Run: headless pygame with SDL's dummy video driver; simulated clock (each Clock.tick advances the game by its frame time, no real sleeping); random seed 0; keys injected as events and as key.get_pressed() state; no mouse input.
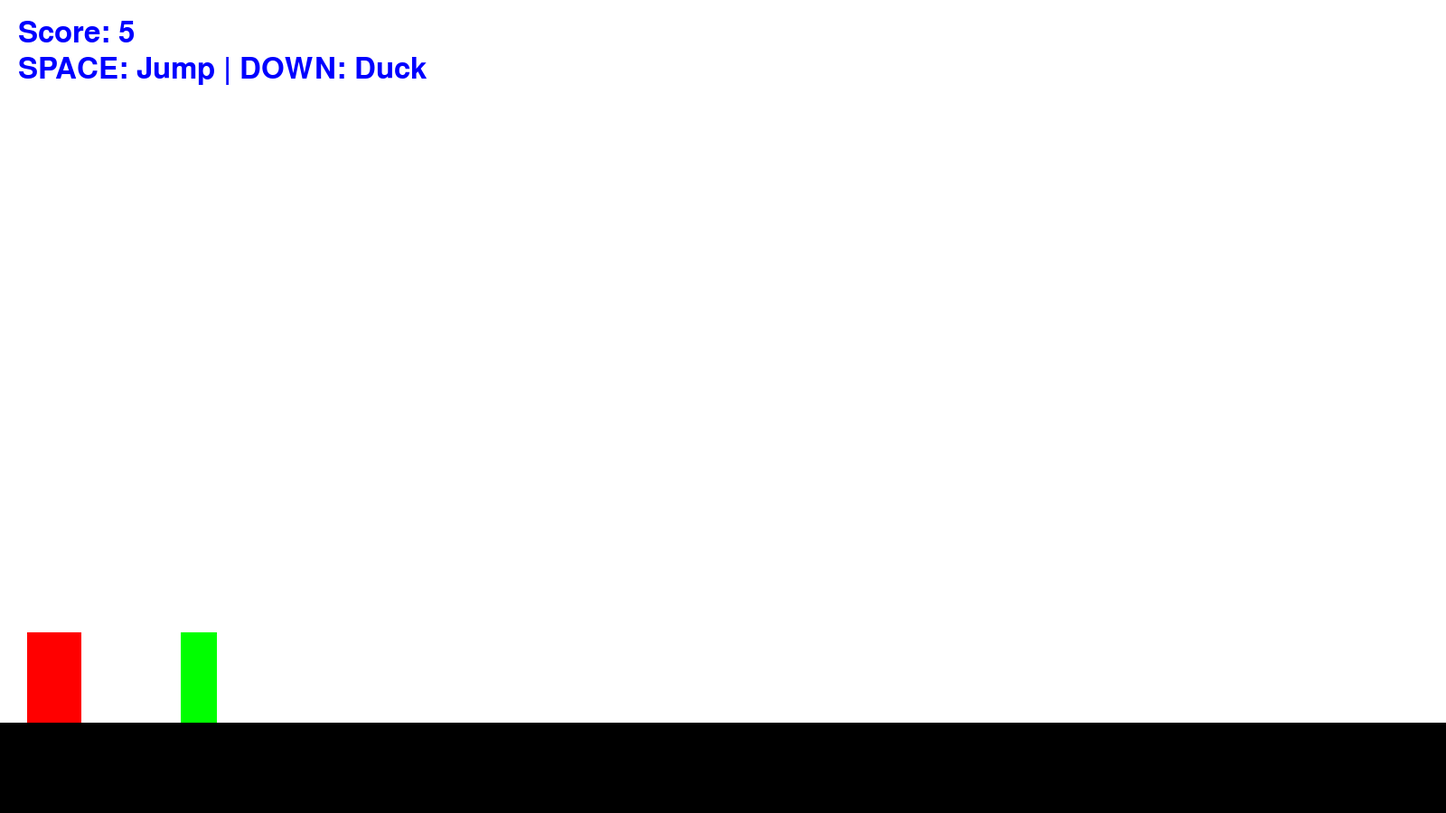
Frame 1 of 4 · flips 1–60 · no input
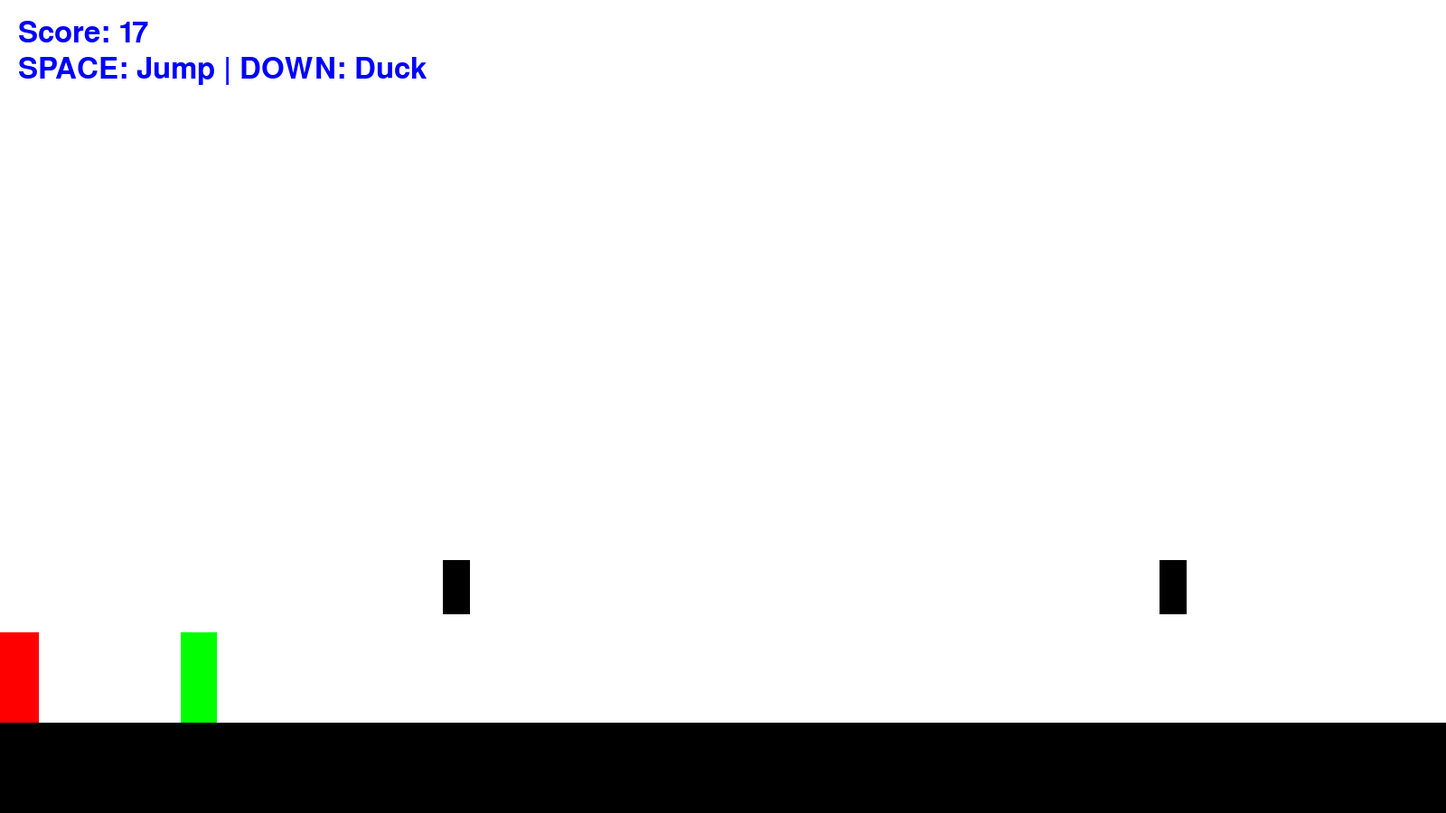
Frame 2 of 4 · flips 61–180 · tapped SPACE, RETURN · held RIGHT (→), D
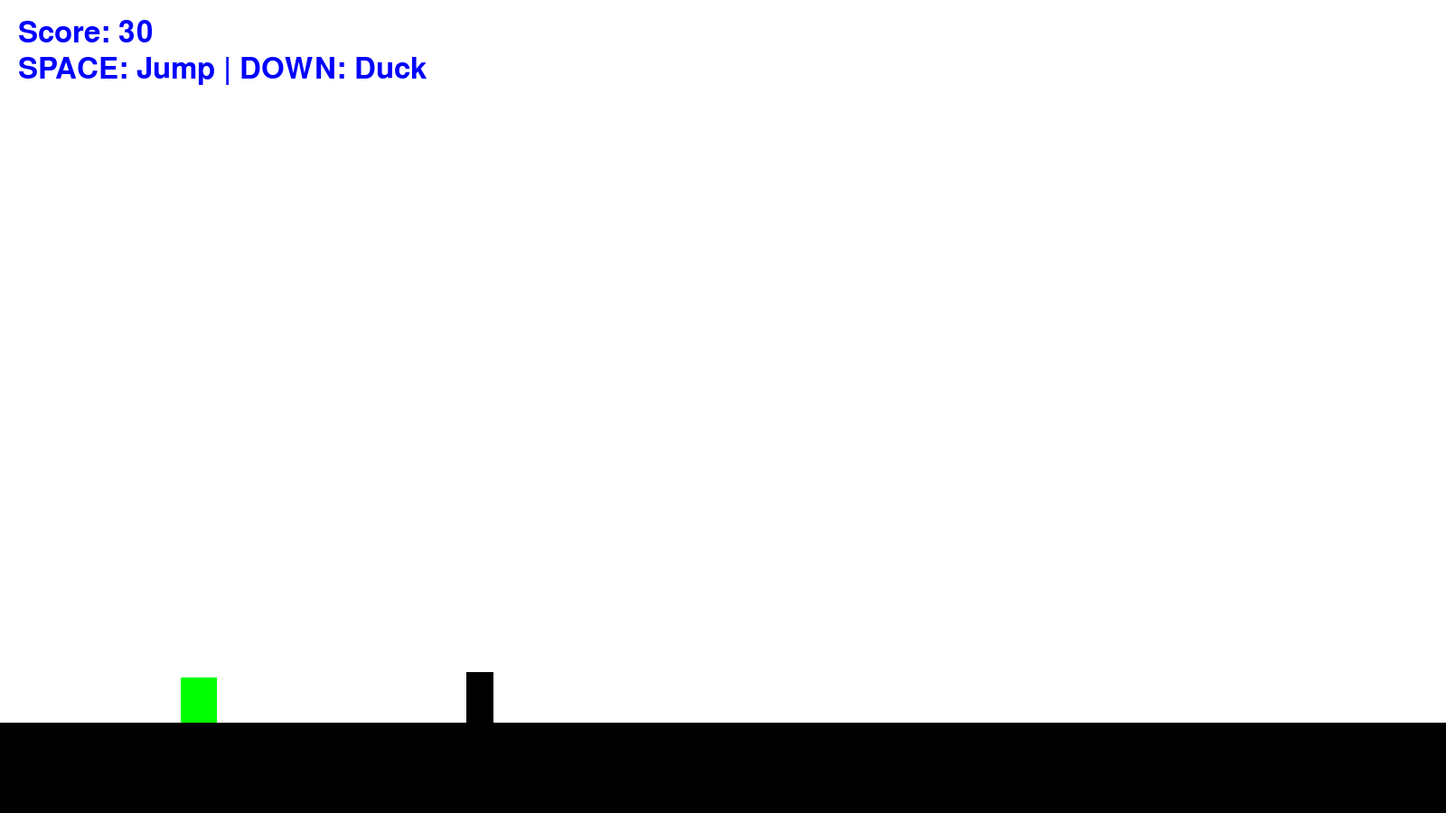
Frame 3 of 4 · flips 181–300 · held DOWN (↓), S
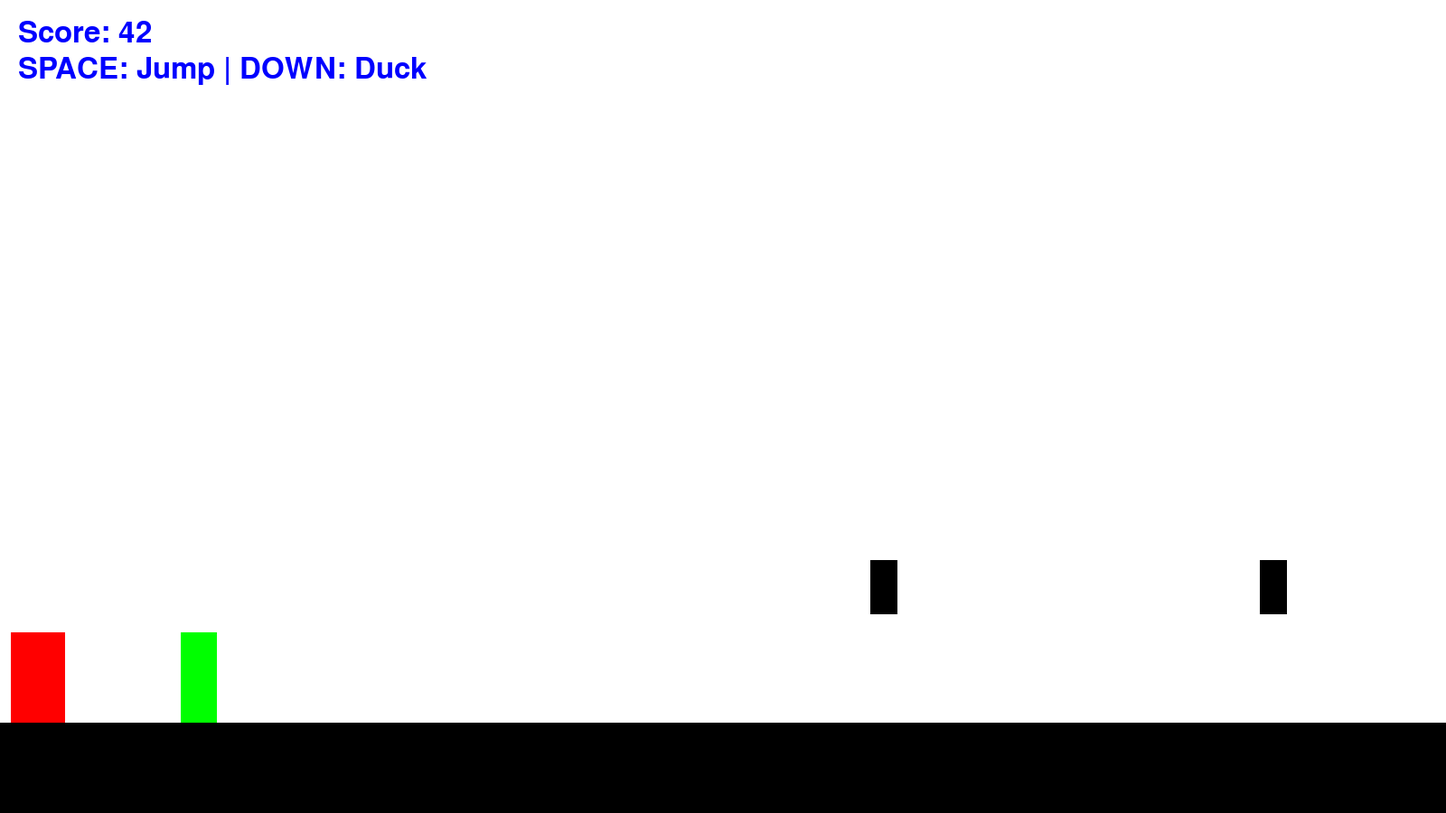
Frame 4 of 4 · flips 301–420 · held LEFT (←), A, UP (↑), W

The pygame program that drew these frames:

import pygame
import random
import sys

# --- Game Setup ---
pygame.init()
# Larger window, 16:9 aspect ratio, close to full screen
WIDTH, HEIGHT = 1600, 900
WIN = pygame.display.set_mode((WIDTH, HEIGHT))
pygame.display.set_caption("Endless Runner with Monster Chase")
clock = pygame.time.Clock()

# Colors
WHITE = (255, 255, 255)
BLACK = (0, 0, 0)
RED = (255, 0, 0)
GREEN = (0, 255, 0)
BLUE = (0, 0, 255)

# Fonts
font = pygame.font.SysFont(None, 48)

# Player
player_width, player_height = 40, 100  # taller player for ducking
player_x = 200
player_y = HEIGHT - player_height - 100
player_vel_y = 0
GRAVITY = 1
jump_power = -18
on_ground = True
is_ducking = False
duck_height = 50

# Monster
monster_width, monster_height = 60, 100
monster_x = 50
monster_y = HEIGHT - monster_height - 100
monster_speed = 9  # match player's top speed

# Obstacles
obstacles = []
spawn_timer = 0

# Speeds
base_speed = monster_speed  # top speed = monster
speed = base_speed
speed_penalty = 0

# Camera offset
camera_offset = 250  # see more behind player

# Ground
GROUND_HEIGHT = 100

# Score
score = 0

# --- Game Loop ---
run = True
while run:
    clock.tick(60)
    WIN.fill(WHITE)

    # --- Events ---
    keys = pygame.key.get_pressed()
    for event in pygame.event.get():
        if event.type == pygame.QUIT:
            run = False

    # Jump
    if keys[pygame.K_SPACE] and on_ground:
        player_vel_y = jump_power
        on_ground = False
        is_ducking = False

    # Duck
    if keys[pygame.K_DOWN] and on_ground:
        is_ducking = True
    else:
        is_ducking = False

    # --- Physics ---
    player_vel_y += GRAVITY
    player_y += player_vel_y

    # Ground collision
    if player_y >= HEIGHT - player_height - GROUND_HEIGHT:
        player_y = HEIGHT - player_height - GROUND_HEIGHT
        player_vel_y = 0
        on_ground = True

    # Speed penalty
    if speed_penalty > 0:
        speed_penalty -= 0.1
    else:
        speed_penalty = 0
    speed = base_speed - speed_penalty

    # Spawn obstacles
    spawn_timer += 1
    if spawn_timer > 60:
        spawn_timer = 0
        obstacle_type = random.choice(['jump', 'duck', 'hole'])
        x_pos = player_x + WIDTH + camera_offset
        if obstacle_type == 'jump':
            h = random.randint(40, 80)
            obstacles.append([x_pos, HEIGHT - h - GROUND_HEIGHT, 30, h, 'jump'])
        elif obstacle_type == 'duck':
            obstacles.append([x_pos, HEIGHT - 180 - GROUND_HEIGHT, 30, 60, 'duck'])
        elif obstacle_type == 'hole':
            obstacles.append([x_pos, HEIGHT - GROUND_HEIGHT, 100, GROUND_HEIGHT, 'hole'])

    # Move obstacles
    for obs in obstacles:
        obs[0] -= speed

    # Remove offscreen obstacles
    obstacles = [o for o in obstacles if o[0] > -150]

    # Monster movement
    monster_x += speed * 0.4

    # Player rect
    current_height = duck_height if is_ducking else player_height
    player_rect = pygame.Rect(player_x, player_y + (player_height - current_height), player_width, current_height)
    monster_rect = pygame.Rect(monster_x, monster_y, monster_width, monster_height)

    # Collision
    for obs in obstacles:
        obs_rect = pygame.Rect(obs[0], obs[1], obs[2], obs[3])
        if player_rect.colliderect(obs_rect):
            if obs[4] == 'jump' and not on_ground:
                pass
            elif obs[4] == 'duck' and is_ducking:
                pass
            elif obs[4] == 'hole' and player_rect.bottom < HEIGHT - GROUND_HEIGHT:
                pass
            else:
                speed_penalty = 5

    # Monster catches player
    if player_rect.colliderect(monster_rect):
        print(f"GAME OVER! Final Score: {int(score)}")
        pygame.quit()
        sys.exit()

    # Camera simulation
    cam_shift = speed - 5
    for obs in obstacles:
        obs[0] -= cam_shift
    monster_x -= cam_shift

    # Draw ground
    pygame.draw.rect(WIN, BLACK, (0, HEIGHT - GROUND_HEIGHT, WIDTH, GROUND_HEIGHT))
    # Draw player
    pygame.draw.rect(WIN, GREEN, player_rect)
    # Draw monster
    pygame.draw.rect(WIN, RED, monster_rect)
    # Draw obstacles
    for obs in obstacles:
        pygame.draw.rect(WIN, BLACK, pygame.Rect(obs[0], obs[1], obs[2], obs[3]))

    # Score
    score += 0.1
    score_text = font.render(f"Score: {int(score)}", True, BLUE)
    WIN.blit(score_text, (20, 20))

    # Controls
    controls_text = font.render("SPACE: Jump | DOWN: Duck", True, BLUE)
    WIN.blit(controls_text, (20, 60))

    pygame.display.update()

pygame.quit()
